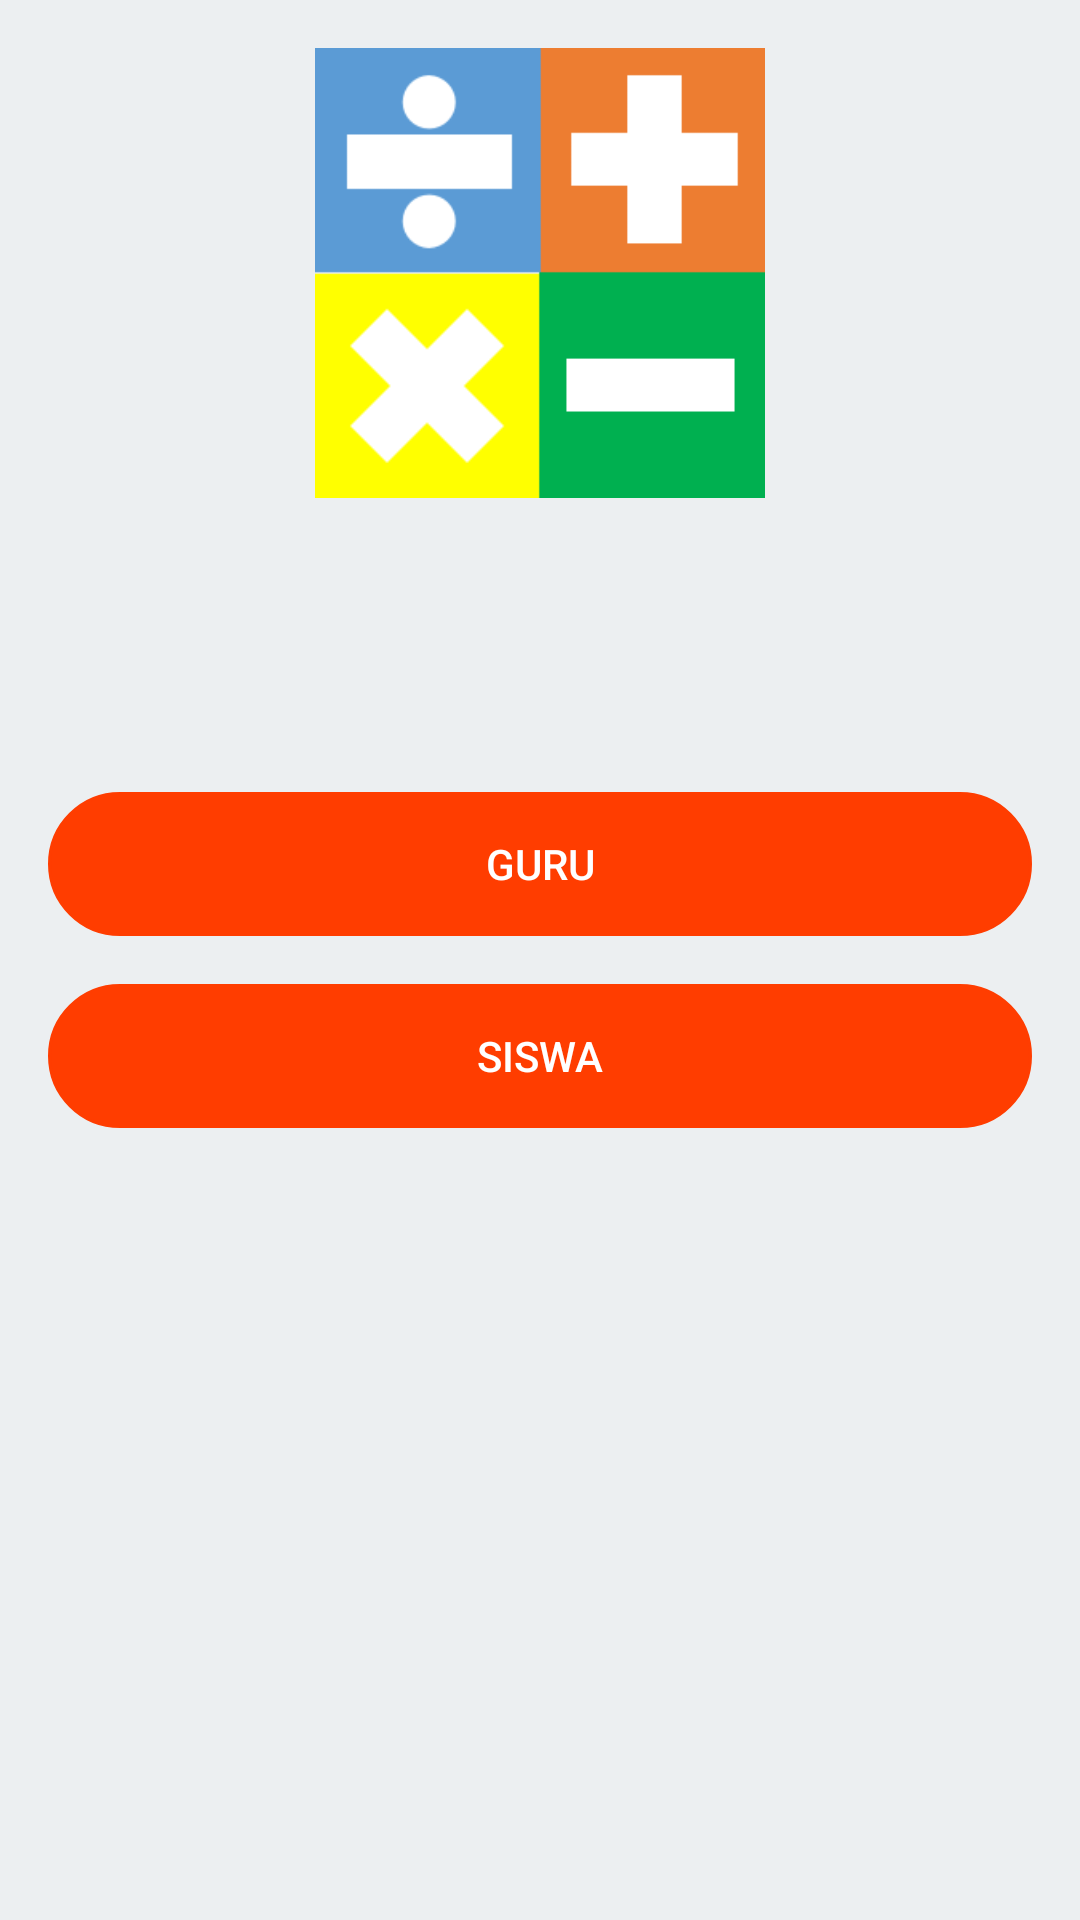

Layout XML and referenced resources for this Android screen:
<!-- AndroidManifest.xml: application theme AppTheme -->
<!-- res/layout/activity_main.xml -->
<?xml version="1.0" encoding="utf-8"?>
<RelativeLayout xmlns:android="http://schemas.android.com/apk/res/android"
    xmlns:tools="http://schemas.android.com/tools"
    android:layout_width="match_parent"
    android:layout_height="match_parent"
    android:orientation="vertical"
    android:padding="16dp"
    android:background="#ECEFF1"
    tools:context="com.app.mathquiz.MainActivity">

    <ImageView
        android:layout_width="200dp"
        android:layout_height="150dp"
        android:layout_centerHorizontal="true"
        android:src="@drawable/icon" />

    <LinearLayout
        android:layout_width="match_parent"
        android:layout_height="wrap_content"
        android:layout_centerVertical="true"
        android:orientation="vertical">

        <Button
            android:id="@+id/btnguru"
            style="@style/Widget.AppCompat.Button.Borderless"
            android:layout_width="match_parent"
            android:layout_height="wrap_content"
            android:layout_marginBottom="16dp"
            android:background="@drawable/bg_pilihan"
            android:backgroundTint="@color/colorPrimary"
            android:textColor="#fff"
            android:text="Guru" />

        <Button
            android:id="@+id/btnsiswa"
            style="@style/Widget.AppCompat.Button.Borderless"
            android:layout_width="match_parent"
            android:layout_height="wrap_content"
            android:background="@drawable/bg_pilihan"
            android:backgroundTint="@color/colorPrimary"
            android:textColor="#fff"
            android:text="Siswa" />
    </LinearLayout>

</RelativeLayout>
<!-- resources referenced by this layout -->
<resources>
  <color name="colorPrimary">#FF3D00</color>
  <!-- drawable bg_pilihan (drawable) -->
  <shape xmlns:android="http://schemas.android.com/apk/res/android"
      android:shape="rectangle">
      <stroke
          android:width="1dp"
          android:color="#03A9F4" />
      <corners android:radius="100dp" />
      <gradient
          android:angle="90"
          android:centerColor="#03A9F4"
          android:endColor="#03A9F4"
          android:startColor="#03A9F4" />
  </shape>
  <!-- drawable icon: png bitmap (drawable, 1353 bytes) -->
  <style name="AppTheme" parent="Theme.AppCompat.Light.DarkActionBar">
          
          <item name="colorPrimary">@color/colorPrimary</item>
          <item name="colorPrimaryDark">@color/colorPrimaryDark</item>
          <item name="colorAccent">@color/colorAccent</item>
      </style>
  <color name="colorPrimaryDark">#DD2C00</color>
  <color name="colorAccent">#FF4081</color>
</resources>
